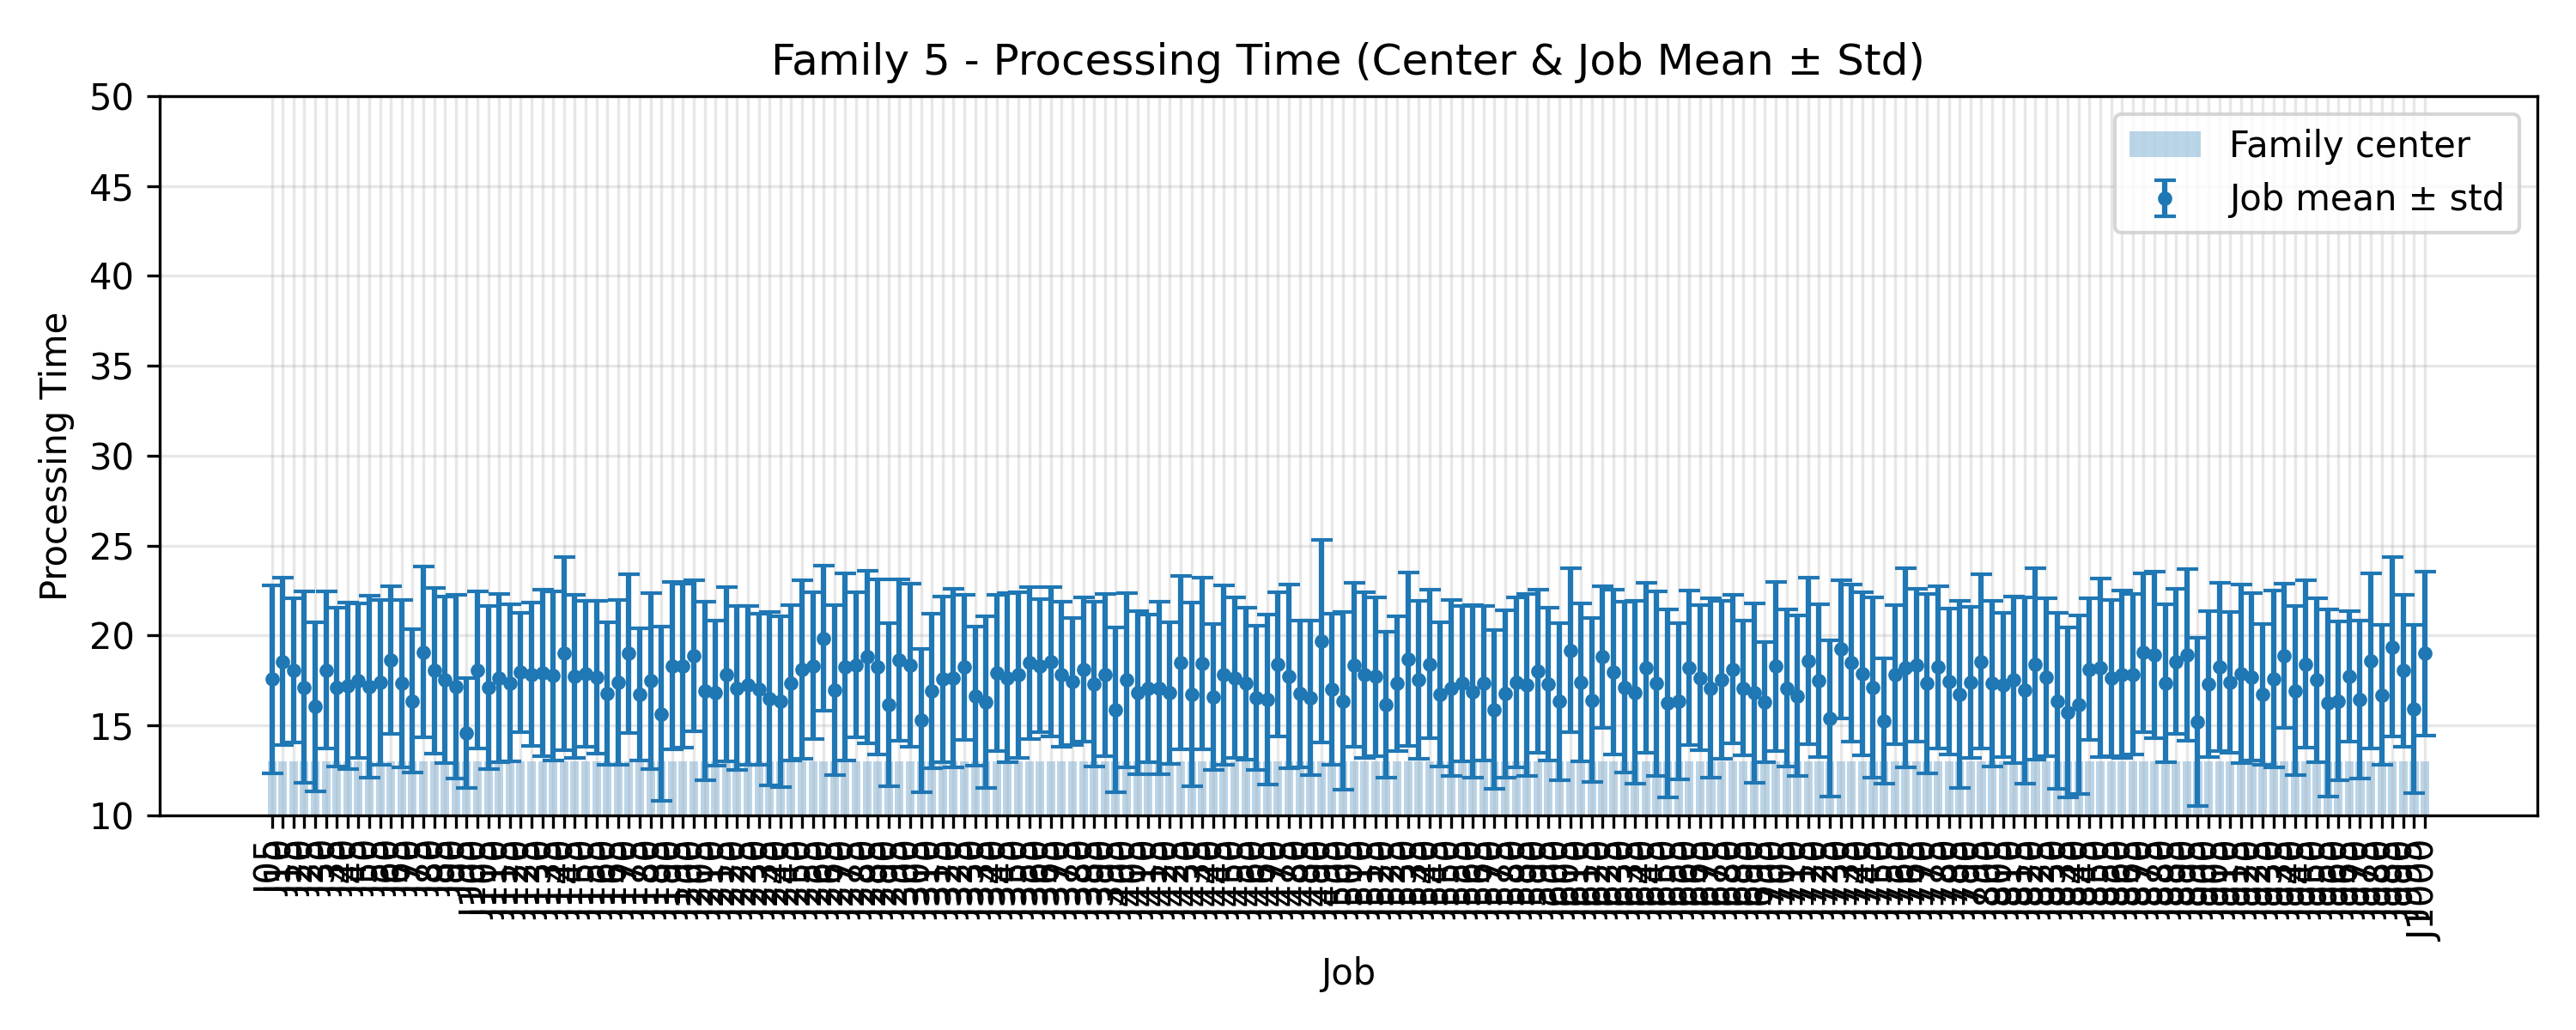

The table this chart was drawn from, first rows:
JobIndex, JobCode, MeanProcessingTime, StdProcessingTime, FamilyCenter
5, J05, 17.56, 5.216, 13.0
10, J10, 18.56, 4.64, 13.0
15, J15, 18.04, 4.015, 13.0
20, J20, 17.12, 5.309, 13.0
25, J25, 16.04, 4.695, 13.0
30, J30, 18.08, 4.372, 13.0
35, J35, 17.12, 4.412, 13.0
40, J40, 17.2, 4.63, 13.0
45, J45, 17.48, 4.3, 13.0
50, J50, 17.16, 5.065, 13.0
55, J55, 17.4, 4.569, 13.0
60, J60, 18.64, 4.117, 13.0
65, J65, 17.32, 4.645, 13.0
70, J70, 16.36, 3.979, 13.0
75, J75, 19.08, 4.732, 13.0
80, J80, 18.04, 4.591, 13.0
85, J85, 17.52, 4.631, 13.0
90, J90, 17.16, 5.112, 13.0
95, J95, 14.56, 3.06, 13.0
100, J100, 18.08, 4.372, 13.0
105, J105, 17.12, 4.528, 13.0
110, J110, 17.64, 4.681, 13.0
115, J115, 17.36, 4.362, 13.0
120, J120, 17.96, 3.316, 13.0
125, J125, 17.84, 3.977, 13.0
130, J130, 17.92, 4.647, 13.0
135, J135, 17.76, 4.701, 13.0
140, J140, 19.0, 5.374, 13.0
145, J145, 17.72, 4.548, 13.0
150, J150, 17.88, 4.053, 13.0
155, J155, 17.68, 4.249, 13.0
160, J160, 16.76, 3.963, 13.0
165, J165, 17.4, 4.569, 13.0
170, J170, 19.0, 4.409, 13.0
175, J175, 16.72, 3.683, 13.0
180, J180, 17.48, 4.892, 13.0
185, J185, 15.64, 4.84, 13.0
190, J190, 18.32, 4.671, 13.0
195, J195, 18.32, 4.541, 13.0
200, J200, 18.88, 4.189, 13.0
205, J205, 16.92, 4.963, 13.0
210, J210, 16.8, 4.04, 13.0
215, J215, 17.84, 4.847, 13.0
220, J220, 17.08, 4.569, 13.0
225, J225, 17.24, 4.421, 13.0
230, J230, 17.0, 4.195, 13.0
235, J235, 16.48, 4.826, 13.0
240, J240, 16.32, 4.764, 13.0
245, J245, 17.36, 4.326, 13.0
250, J250, 18.12, 4.966, 13.0
255, J255, 18.32, 4.096, 13.0
260, J260, 19.84, 4.047, 13.0
265, J265, 16.96, 4.72, 13.0
270, J270, 18.24, 5.194, 13.0
275, J275, 18.36, 4.039, 13.0
280, J280, 18.8, 4.783, 13.0
285, J285, 18.24, 4.869, 13.0
290, J290, 16.16, 4.531, 13.0
295, J295, 18.64, 4.48, 13.0
300, J300, 18.36, 4.542, 13.0
... 140 more rows
